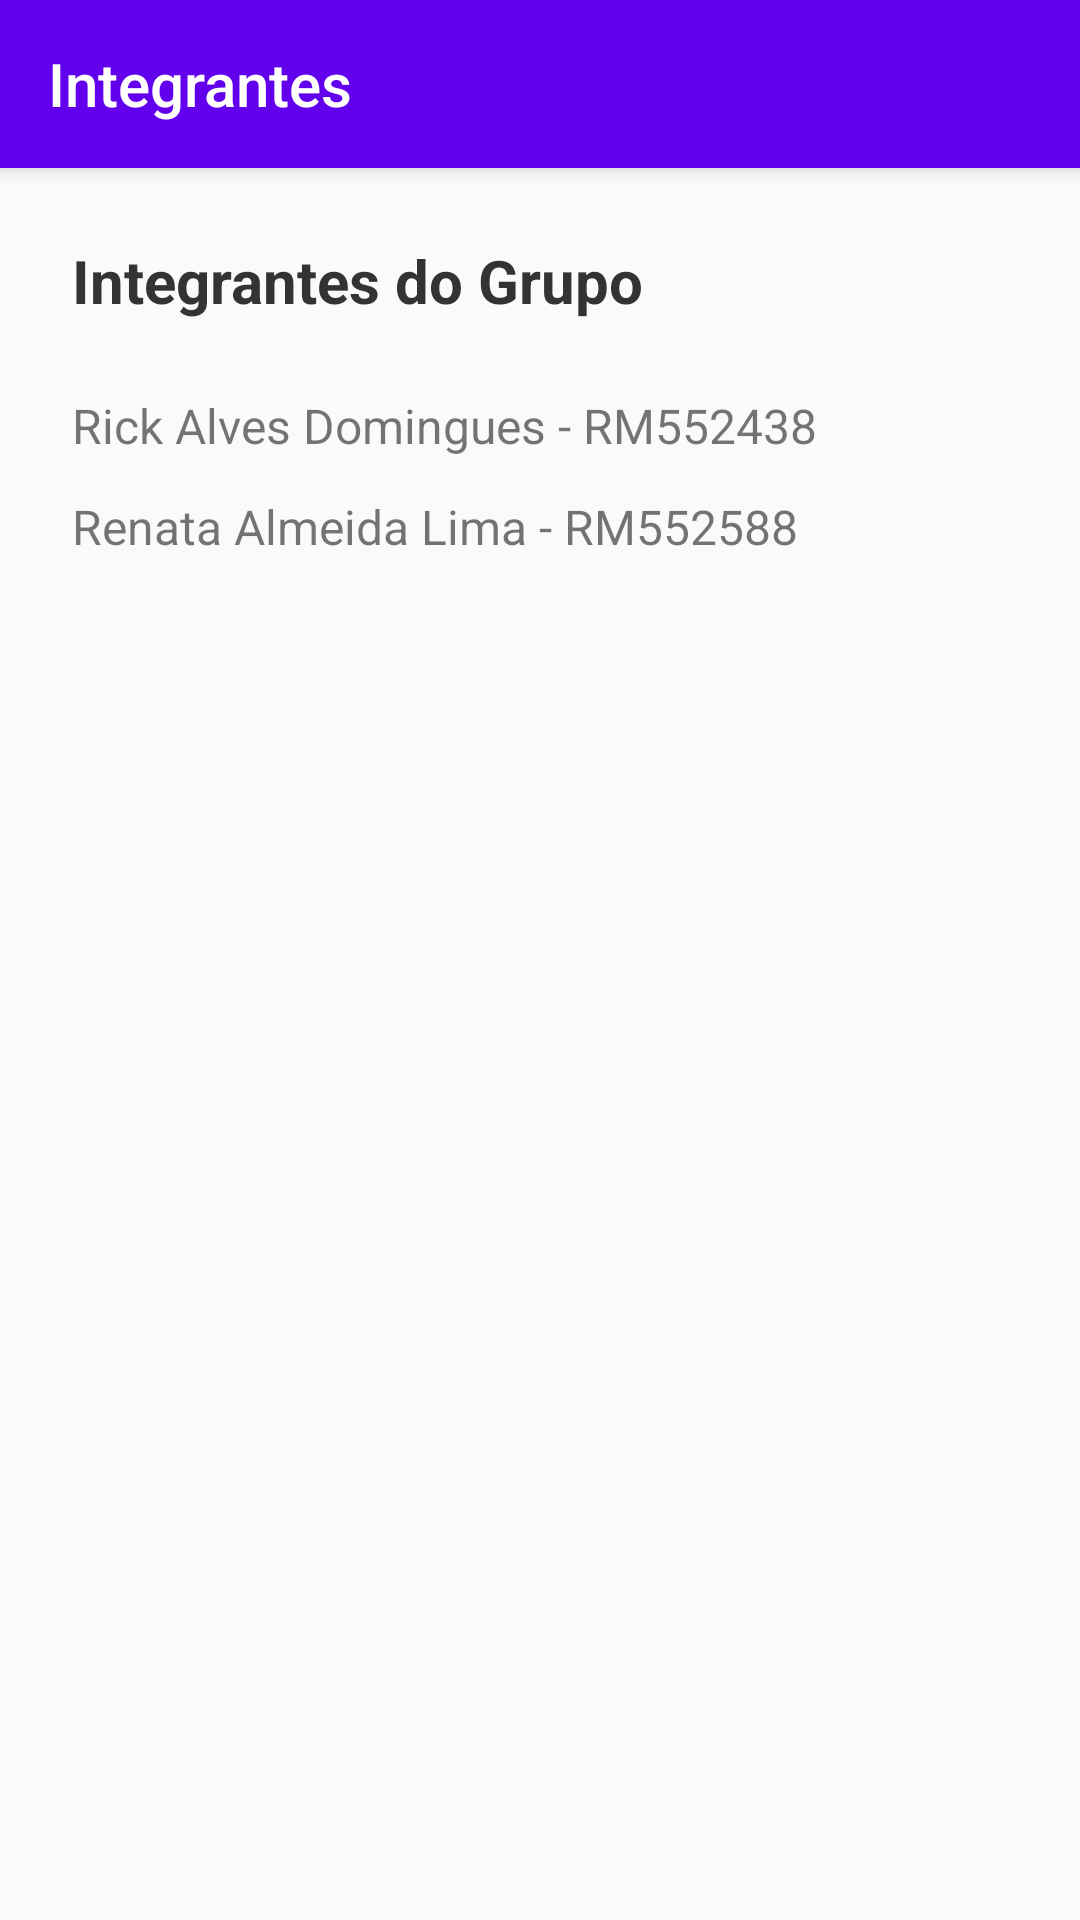

The Android layout XML behind this screen, and the referenced resources:
<!-- AndroidManifest.xml: activity theme Theme.AppCompat.Light.NoActionBar -->
<!-- res/layout/activity_integrantes.xml -->
<?xml version="1.0" encoding="utf-8"?>
<androidx.coordinatorlayout.widget.CoordinatorLayout
    xmlns:android="http://schemas.android.com/apk/res/android"
    xmlns:tools="http://schemas.android.com/tools"
    xmlns:app="http://schemas.android.com/apk/res-auto"
    android:layout_width="match_parent"
    android:layout_height="match_parent"
    tools:context=".IntegrantesActivity">

    
    <com.google.android.material.appbar.AppBarLayout
        android:layout_width="match_parent"
        android:layout_height="wrap_content">

        <androidx.appcompat.widget.Toolbar
            android:id="@+id/toolbar"
            android:layout_width="match_parent"
            android:layout_height="?attr/actionBarSize"
            android:background="@color/purple_500"
            app:title="Integrantes"
            app:titleTextColor="@android:color/white"/>
    </com.google.android.material.appbar.AppBarLayout>

    
    <ScrollView
        android:layout_width="match_parent"
        android:layout_height="match_parent"
        android:layout_marginTop="?attr/actionBarSize"
        android:fillViewport="true">

        <LinearLayout
            android:layout_width="match_parent"
            android:layout_height="wrap_content"
            android:orientation="vertical"
            android:padding="24dp">

            <TextView
                android:id="@+id/textTitulo"
                android:layout_width="wrap_content"
                android:layout_height="wrap_content"
                android:text="Integrantes do Grupo"
                android:textSize="20sp"
                android:textStyle="bold"
                android:layout_marginBottom="24dp"
                android:textColor="#333"/>

            <TextView
                android:layout_width="wrap_content"
                android:layout_height="wrap_content"
                android:text="Rick Alves Domingues - RM552438"
                android:textSize="16sp"
                android:layout_marginBottom="12dp"/>

            <TextView
                android:layout_width="wrap_content"
                android:layout_height="wrap_content"
                android:text="Renata Almeida Lima - RM552588"
                android:textSize="16sp"/>
        </LinearLayout>
    </ScrollView>
</androidx.coordinatorlayout.widget.CoordinatorLayout>
<!-- resources referenced by this layout -->
<resources>

  <!-- not gathered from this repository: default colours our renderer supplied (Android Studio template values) -->
  <color name="purple_500">#FF6200EE</color>
</resources>
